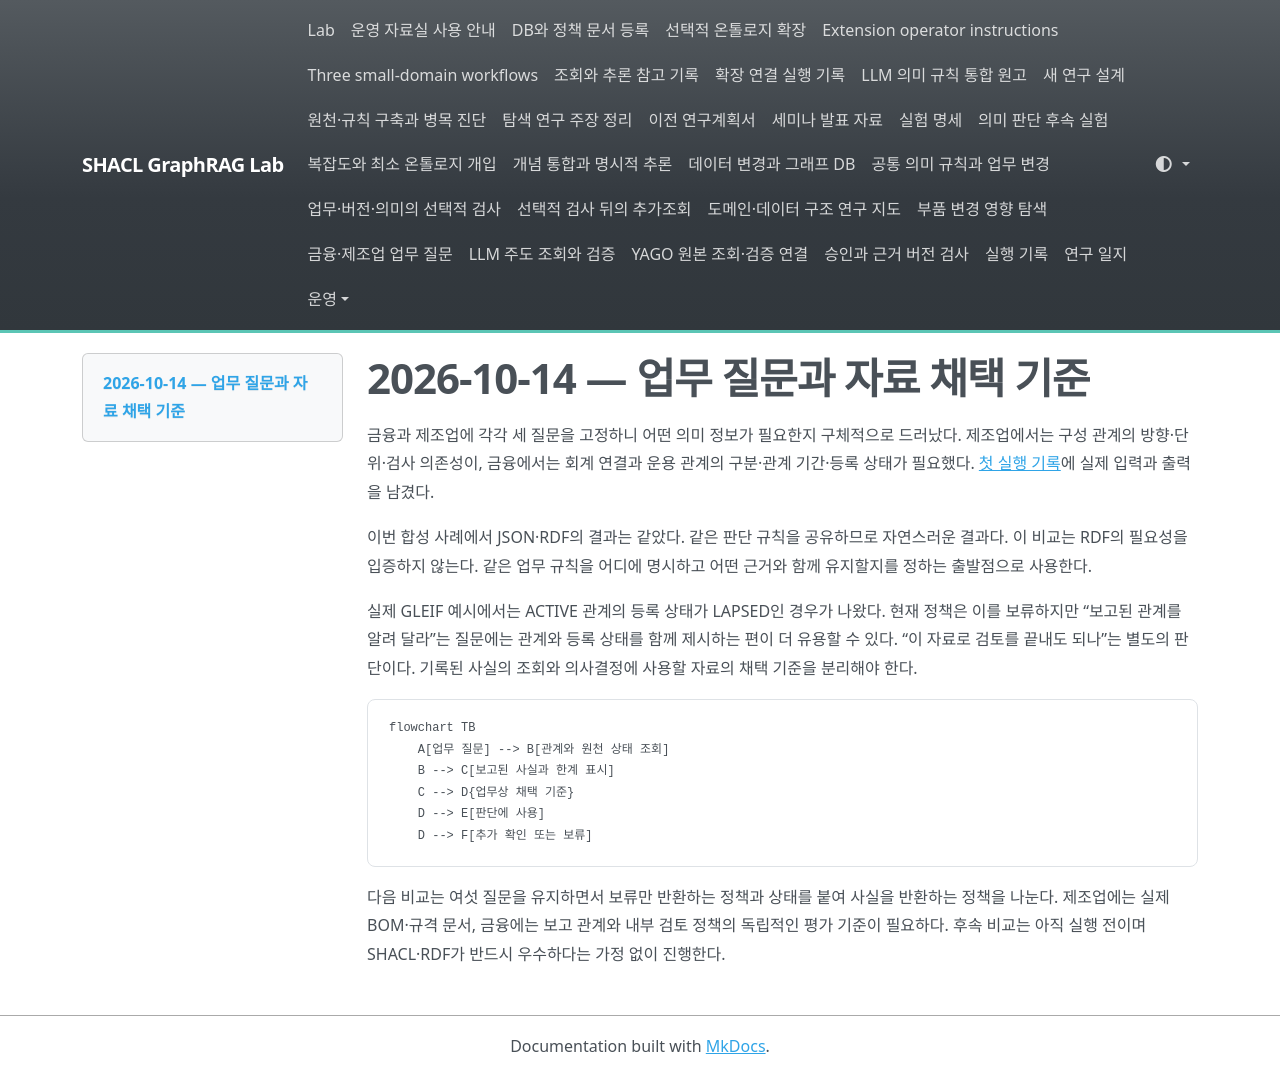

repository: shinysong/shacl-graphrag · page: journal/2026-10-14-business-questions/index.html · generator: mkdocs

# 2026-10-14 — 업무 질문과 자료 채택 기준

금융과 제조업에 각각 세 질문을 고정하니 어떤 의미 정보가 필요한지 구체적으로 드러났다. 제조업에서는 구성 관계의 방향·단위·검사 의존성이, 금융에서는 회계 연결과 운용 관계의 구분·관계 기간·등록 상태가 필요했다. [첫 실행 기록](../experiments/records/20261014-business-questions.md)에 실제 입력과 출력을 남겼다.

이번 합성 사례에서 JSON·RDF의 결과는 같았다. 같은 판단 규칙을 공유하므로 자연스러운 결과다. 이 비교는 RDF의 필요성을 입증하지 않는다. 같은 업무 규칙을 어디에 명시하고 어떤 근거와 함께 유지할지를 정하는 출발점으로 사용한다.

실제 GLEIF 예시에서는 ACTIVE 관계의 등록 상태가 LAPSED인 경우가 나왔다. 현재 정책은 이를 보류하지만 “보고된 관계를 알려 달라”는 질문에는 관계와 등록 상태를 함께 제시하는 편이 더 유용할 수 있다. “이 자료로 검토를 끝내도 되나”는 별도의 판단이다. 기록된 사실의 조회와 의사결정에 사용할 자료의 채택 기준을 분리해야 한다.

```mermaid
flowchart TB
    A[업무 질문] --> B[관계와 원천 상태 조회]
    B --> C[보고된 사실과 한계 표시]
    C --> D{업무상 채택 기준}
    D --> E[판단에 사용]
    D --> F[추가 확인 또는 보류]
```

다음 비교는 여섯 질문을 유지하면서 보류만 반환하는 정책과 상태를 붙여 사실을 반환하는 정책을 나눈다. 제조업에는 실제 BOM·규격 문서, 금융에는 보고 관계와 내부 검토 정책의 독립적인 평가 기준이 필요하다. 후속 비교는 아직 실행 전이며 SHACL·RDF가 반드시 우수하다는 가정 없이 진행한다.
